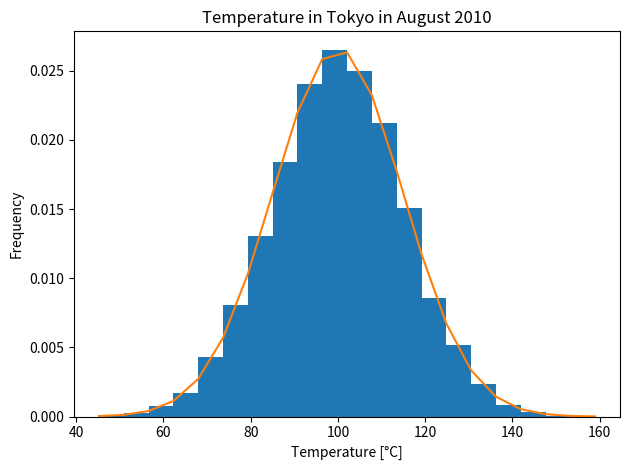

Python code for this plot:
import numpy as np
import matplotlib.pyplot as plt


def draw_histogram(bins):

    # example data
    mu = 100  # mean of distribution
    sigma = 15  # standard deviation of distribution
    x = mu + sigma * np.random.randn(15623)

    num_bins = bins

    fig, ax = plt.subplots()

    # the histogram of the data
    n, bins, patches = ax.hist(x, num_bins, density=True)

    degree_sign = u'\N{DEGREE SIGN}'

    # add a 'best fit' line
    y = ((1 / (np.sqrt(2 * np.pi) * sigma)) *
         np.exp(-0.5 * (1 / sigma * (bins - mu)) ** 2))
    print(type(y))
    ax.plot(bins, y, '-')
    ax.set_xlabel('Temperature [' + degree_sign + 'C]')
    ax.set_ylabel('Frequency')
    ax.set_title(r'Temperature in Tokyo in August 2010')

    # Tweak spacing to prevent clipping of ylabel
    fig.tight_layout()
    plt.show()


def read_file(file, column):
    f = open(file, "r")
    lines = f.readlines()
    output = []
    i = 0
    while i < len(lines):
        result = lines[i].split()
        if result[column] != '999.0':
            output.append(result[column])
        i += 1
    f.close()

    return output


def count_frequency(my_list):
    count = {}
    for i in my_list:
        count[i] = count.get(i, 0) + 1
    return count


def set_values():
    temp_list = read_file("h201008", 8)
    min_temp = min(temp_list)
    max_temp = max(temp_list)


# dictionary = count_frequency(read_file("as5.txt", 8))
# plt.bar(list(dictionary.keys()), dictionary.values(), color='g')
# plt.show()

draw_histogram(20)
